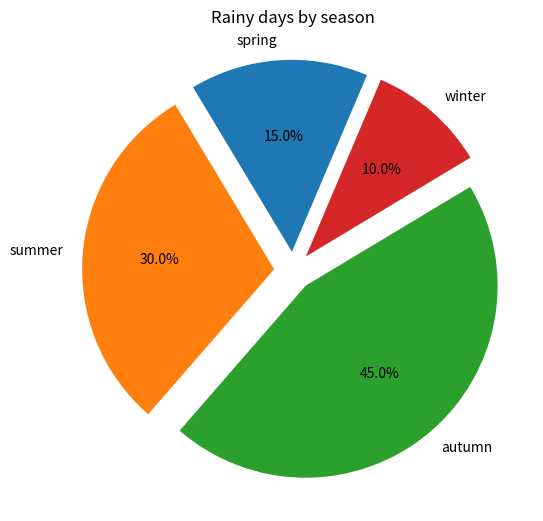

Write the Python code that produced this figure.
# -*-coding:utf-8 -*-
"""
绘制饼图
饼图描述数值的比例关系，其中每个扇区的弧长大小为其所表示的数量的比例
1,autopct: 格式化绘制在圆弧中的标签，标签可以是一个格式化字符串或者一个可调用的对象（函数）
"""
# 绘制一个分裂式饼图
import matplotlib.pyplot as plt

""" make a square figure and axes"""
# plt.figure(1, figsize=(3, 3), dpi=300, facecolor='w', edgecolor='r')
plt.figure(1, figsize=(6, 6))
ax = plt.axes([0.1, 0.1, 0.8, 0.8])

# the slices will be ordered
# plotted counter-clockwise
labels = 'spring', 'summer', 'autumn', 'winter'

# fractions are either x/sum(x) or x if sum(x)<=1
x = [15, 30, 45, 10]

# explode must be len(x) sequence or None
explode = [0.1] * 4
plt.pie(x, explode=explode, labels=labels, autopct='%1.1f%%', startangle=67)
plt.title('Rainy days by season')
plt.show()